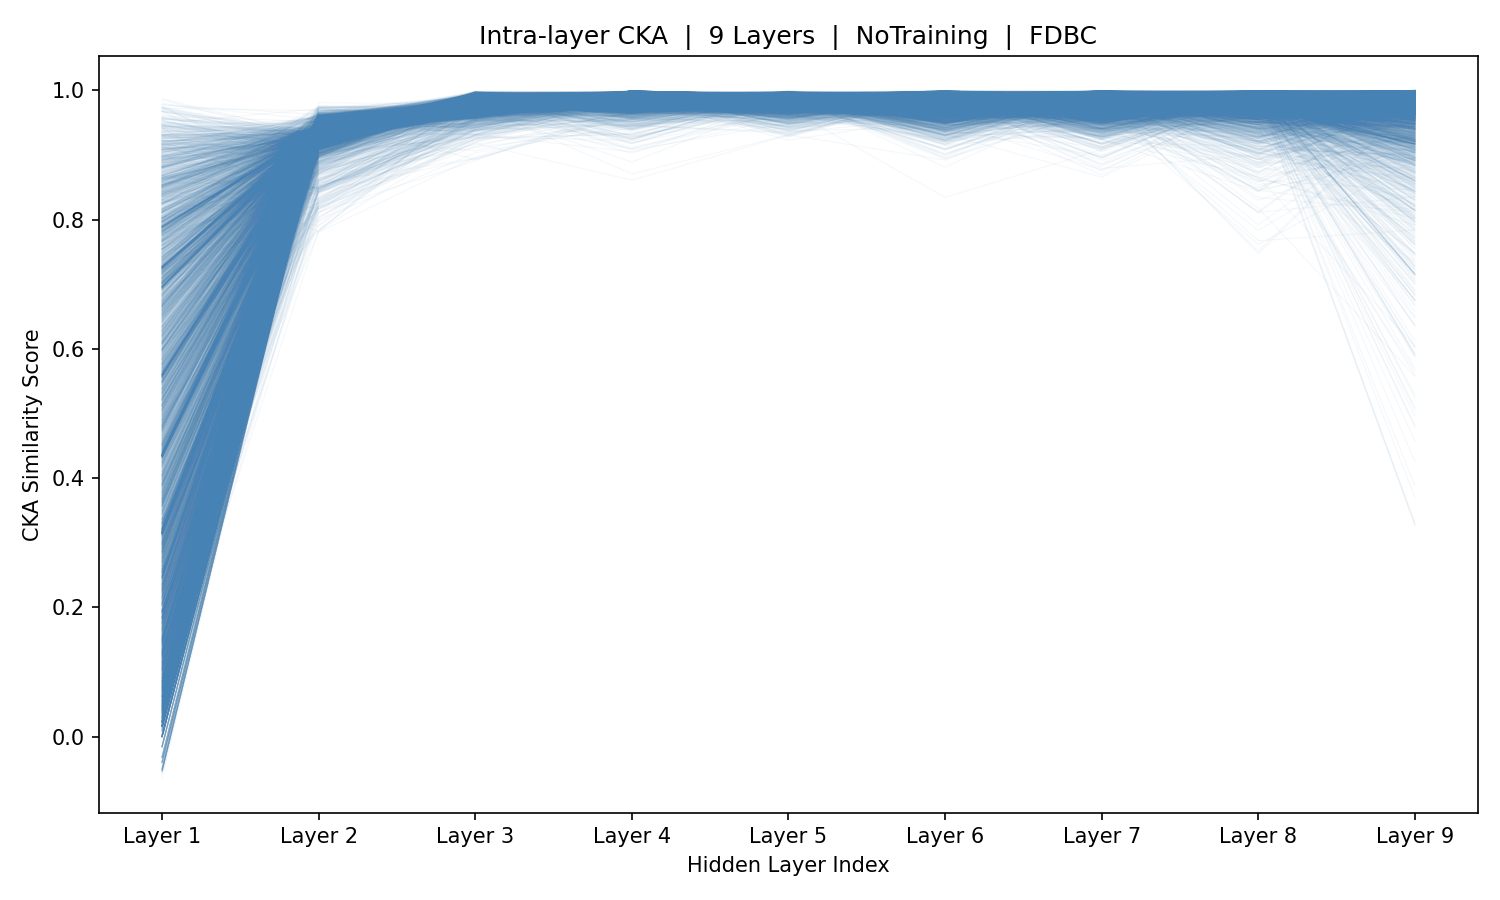

Data behind this chart, as committed beside it:
sample_idx, Layer_1, Layer_2, Layer_3, Layer_4, Layer_5, Layer_6, Layer_7, Layer_8, Layer_9
0, -0.05072, 0.9343, 0.9693, 0.9964, 0.9826, 0.972, 0.9982, 0.9887, 0.9749
1, -0.05072, 0.9343, 0.9693, 0.9964, 0.9826, 0.972, 0.9982, 0.9887, 0.9749
2, -0.05072, 0.9343, 0.9693, 0.9964, 0.9826, 0.972, 0.9982, 0.9887, 0.9749
3, -0.05072, 0.9343, 0.9693, 0.9964, 0.9826, 0.972, 0.9982, 0.9887, 0.9749
4, 0.4337, 0.934, 0.9691, 0.9956, 0.9886, 0.9827, 0.9682, 0.998, 0.9851
5, 0.6949, 0.9339, 0.9691, 0.9964, 0.9826, 0.9794, 0.997, 0.986, 0.9865
6, 0.7893, 0.9343, 0.9746, 0.9976, 0.9831, 0.9805, 0.9545, 0.9958, 0.9882
7, 0.7277, 0.9358, 0.9822, 0.9916, 0.9846, 0.9684, 0.9824, 0.9982, 0.9967
8, 0.5602, 0.9366, 0.9876, 0.9816, 0.9912, 0.9896, 0.9844, 0.9818, 0.9132
9, 0.3158, 0.9358, 0.9881, 0.9962, 0.9788, 0.994, 0.9924, 0.9939, 0.9911
10, -1.5880439979281542e-17, 0.9358, 0.972, 0.9933, 0.9927, 0.9768, 0.9727, 0.994, 0.9821
11, -1.5880439979281542e-17, 0.9358, 0.972, 0.9933, 0.9927, 0.9768, 0.9727, 0.994, 0.9821
12, -1.5880439979281542e-17, 0.9358, 0.972, 0.9933, 0.9927, 0.9768, 0.9727, 0.994, 0.9821
13, -1.5880439979281542e-17, 0.9358, 0.972, 0.9933, 0.9927, 0.9768, 0.9727, 0.994, 0.9821
14, -1.5880439979281542e-17, 0.9358, 0.972, 0.9933, 0.9927, 0.9768, 0.9727, 0.994, 0.9821
15, 0.4353, 0.9359, 0.9725, 0.9933, 0.9925, 0.9766, 0.9737, 0.9912, 0.9872
16, 0.04176, 0.9357, 0.9716, 0.9933, 0.9929, 0.9807, 0.9814, 0.9971, 0.9807
17, 0.2528, 0.9355, 0.9759, 0.9917, 0.9895, 0.9668, 0.9799, 0.9992, 0.9841
18, 0.4303, 0.9352, 0.9687, 0.9966, 0.9803, 0.9821, 0.9809, 0.9958, 0.9696
19, 0.4839, 0.936, 0.9714, 0.9916, 0.9941, 0.9733, 0.9831, 0.9958, 0.9933
20, 0.4337, 0.9368, 0.9863, 0.9921, 0.9935, 0.9944, 0.9935, 0.9739, 0.9867
21, 0.2645, 0.9368, 0.9866, 0.9957, 0.9846, 0.9847, 0.9987, 0.9946, 0.9589
22, 0.699, 0.9373, 0.9749, 0.9927, 0.9913, 0.9887, 0.9768, 0.9804, 0.9665
23, 0.7913, 0.9356, 0.9785, 0.9832, 0.98, 0.9905, 0.9935, 0.9902, 0.9448
24, 0.725, 0.9338, 0.9661, 0.9985, 0.9856, 0.98, 0.9675, 0.9978, 0.9904
25, 0.08316, 0.9314, 0.9646, 0.9776, 0.9972, 0.9902, 0.9113, 0.9976, 0.9864
26, 0.1387, 0.9328, 0.9702, 0.9965, 0.9892, 0.9618, 0.9827, 0.9982, 0.9342
27, 0.7976, 0.9329, 0.971, 0.9899, 0.9942, 0.9922, 0.9762, 0.9788, 0.971
28, 0.7421, 0.9348, 0.979, 0.9891, 0.9959, 0.9793, 0.9789, 0.9799, 0.9878
29, 0.501, 0.9369, 0.9891, 0.9765, 0.9959, 0.9928, 0.9935, 0.9822, 0.9791
30, 0.196, 0.9332, 0.9885, 0.996, 0.9827, 0.99, 0.9823, 0.889, 0.88
31, 0.7105, 0.9358, 0.9772, 0.9917, 0.9872, 0.9746, 0.9697, 0.996, 0.993
32, 0.7265, 0.9357, 0.9702, 0.9947, 0.988, 0.9796, 0.9912, 0.9867, 0.8153
33, 0.5578, 0.9356, 0.9675, 0.9962, 0.9877, 0.9739, 0.9822, 0.992, 0.9815
34, 0.3147, 0.9358, 0.969, 0.9939, 0.9899, 0.9792, 0.9857, 0.9935, 0.9932
35, -1.5880439979281542e-17, 0.9358, 0.972, 0.9933, 0.9927, 0.9768, 0.9727, 0.994, 0.9821
36, -1.5880439979281542e-17, 0.9358, 0.972, 0.9933, 0.9927, 0.9768, 0.9727, 0.994, 0.9821
37, -1.5880439979281542e-17, 0.9358, 0.972, 0.9933, 0.9927, 0.9768, 0.9727, 0.994, 0.9821
38, 0.4352, 0.9358, 0.9724, 0.9933, 0.9925, 0.9723, 0.9852, 0.9897, 0.957
39, 0.6299, 0.9358, 0.9734, 0.9923, 0.9872, 0.9811, 0.9805, 0.9965, 0.9985
40, 0.6722, 0.9356, 0.9775, 0.9923, 0.9926, 0.9834, 0.9784, 0.9944, 0.9819
41, 0.5715, 0.9342, 0.9688, 0.9969, 0.9758, 0.9816, 0.9788, 0.9934, 0.9899
42, 0.3889, 0.9331, 0.9709, 0.9928, 0.9914, 0.989, 0.9613, 0.9971, 0.9437
43, 0.3504, 0.9303, 0.9737, 0.9945, 0.9803, 0.9835, 0.9768, 0.9887, 0.9569
44, 0.7162, 0.9319, 0.9725, 0.991, 0.9679, 0.9913, 0.9834, 0.9892, 0.9798
45, 0.7801, 0.935, 0.9708, 0.9926, 0.9817, 0.9961, 0.9822, 0.9854, 0.9751
46, 0.7017, 0.9365, 0.9807, 0.9815, 0.9881, 0.9622, 0.9927, 0.9795, 0.976
47, 0.5186, 0.94, 0.9875, 0.9835, 0.9816, 0.9786, 0.991, 0.9887, 0.8403
48, 0.2607, 0.9337, 0.987, 0.9951, 0.9899, 0.9712, 0.9897, 0.9692, 0.9757
49, 0.7419, 0.9342, 0.9862, 0.9892, 0.9976, 0.9588, 0.9973, 0.9978, 0.7925
50, 0.5482, 0.9376, 0.9684, 0.994, 0.9904, 0.973, 0.9926, 0.9505, 0.8914
51, 0.3151, 0.9373, 0.9846, 0.9902, 0.9755, 0.9786, 0.9926, 0.9683, 0.9799
52, -0.03954, 0.9374, 0.9847, 0.989, 0.9943, 0.9893, 0.9953, 0.9765, 0.992
53, 0.4348, 0.9374, 0.9845, 0.9889, 0.9943, 0.9877, 0.9973, 0.9797, 0.9919
54, 0.4615, 0.9392, 0.9845, 0.9937, 0.9887, 0.9917, 0.9888, 0.9942, 0.9563
55, 0.1925, 0.9345, 0.9822, 0.9888, 0.9853, 0.9913, 0.9462, 0.9947, 0.9961
56, 0.04788, 0.935, 0.9768, 0.9907, 0.984, 0.9508, 0.9917, 0.9887, 0.9983
57, 0.02732, 0.9235, 0.9742, 0.9734, 0.9933, 0.9935, 0.9949, 0.9771, 0.9982
58, 0.08506, 0.9091, 0.9921, 0.9866, 0.9852, 0.9706, 0.9878, 0.9887, 0.8047
59, 0.2898, 0.9359, 0.9668, 0.9791, 0.9915, 0.9623, 0.995, 0.9823, 0.9942
... 5,366 more rows
